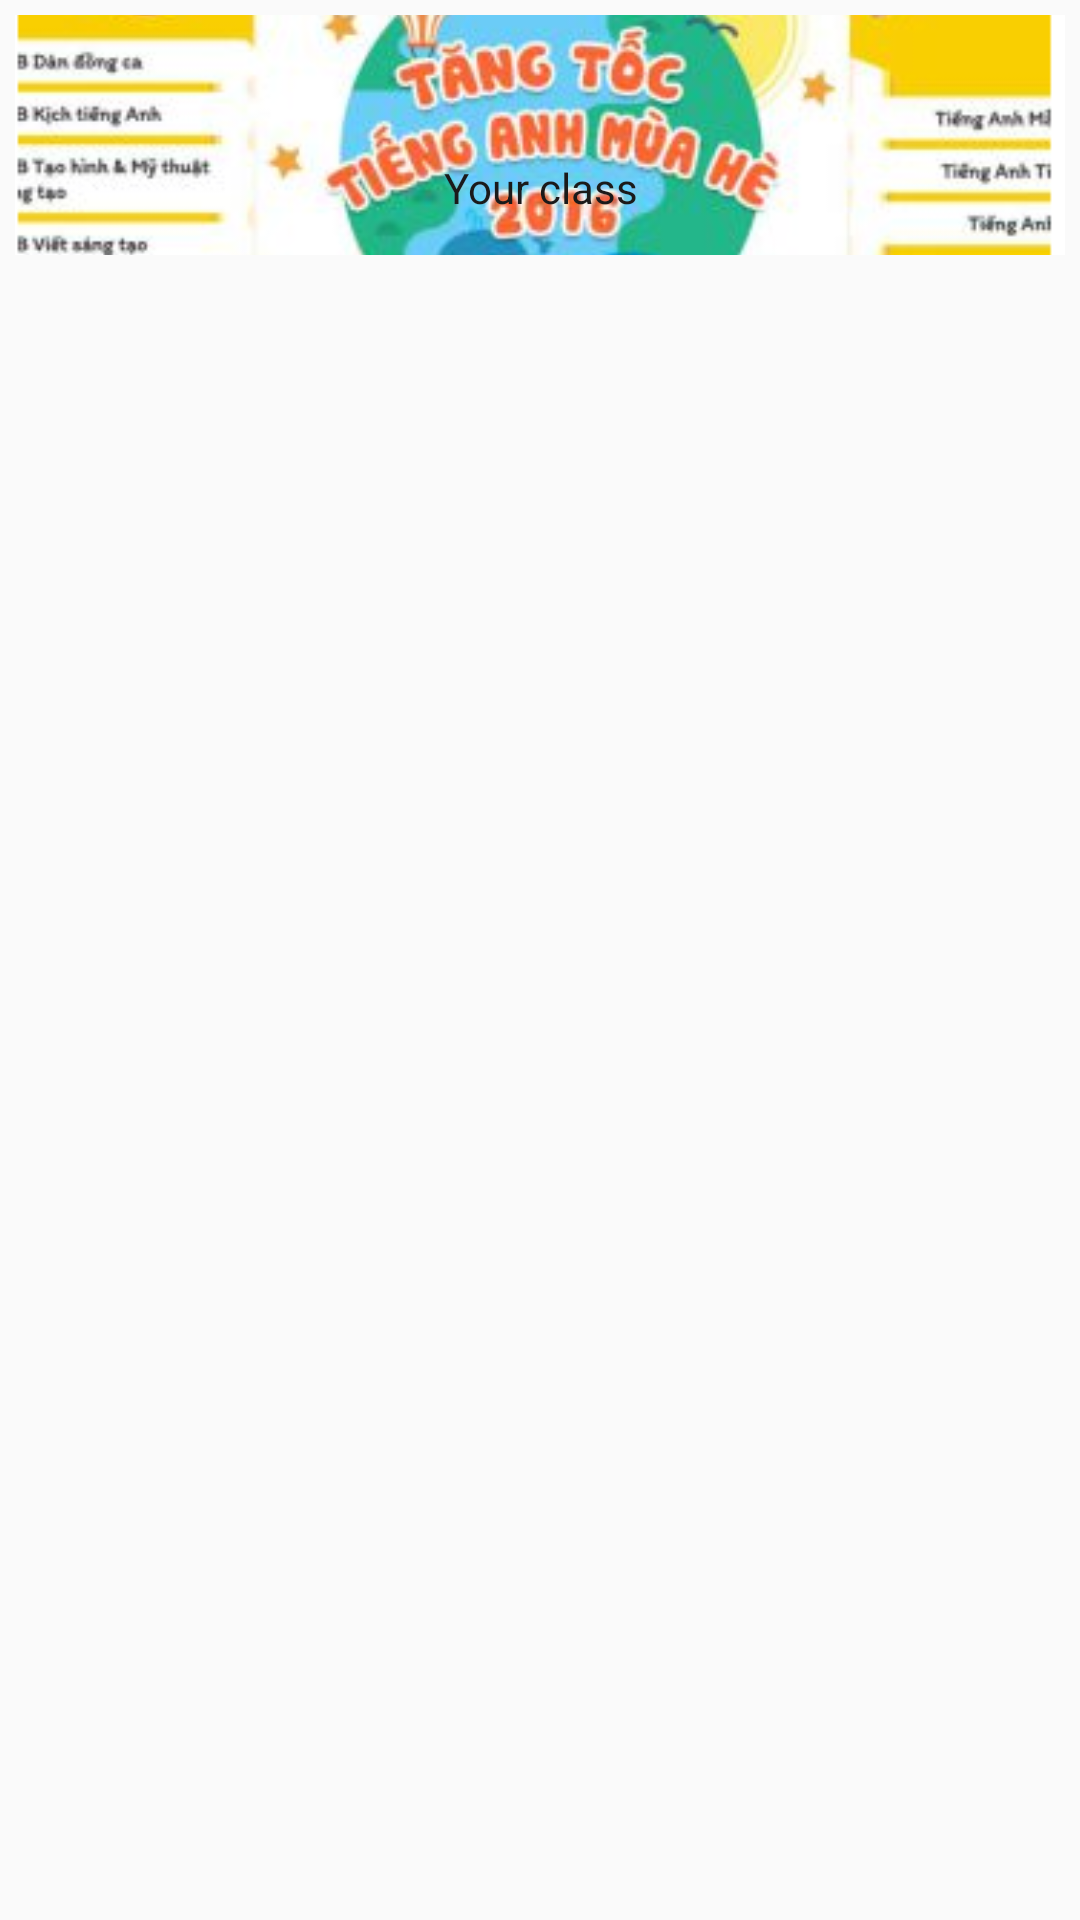

Android layout source for this screen:
<!-- AndroidManifest.xml: application theme AppTheme -->
<!-- res/layout/card_view_list_yourclass.xml -->
<RelativeLayout
    xmlns:card_view="http://schemas.android.com/apk/res-auto"
    xmlns:android="http://schemas.android.com/apk/res/android"
    android:id="@+id/cardview"
    android:layout_width="80dp"
    android:layout_height="wrap_content"
    card_view:cardUseCompatPadding="true"
    card_view:cardCornerRadius="8dp"
    android:layout_marginBottom="16dp">

    <RelativeLayout
        android:layout_width="match_parent"
        android:layout_height="match_parent"
        android:padding="5dp">

        <ImageView
            android:id="@+id/image_youclass"
            android:layout_width="wrap_content"
            android:layout_height="80dp"
            android:contentDescription="settings"
            android:src="@drawable/slide2"
            android:scaleType="centerCrop"
            android:nestedScrollingEnabled="true" />

        <RelativeLayout
            android:layout_width="match_parent"
            android:layout_height="match_parent"
            android:layout_alignParentTop="true"
            android:layout_centerHorizontal="true"
            android:layout_marginTop="40dp">

            <TextView
                android:id="@+id/yourclass_name"
                android:layout_width="wrap_content"
                android:layout_height="wrap_content"
                android:textSize="14sp"
                android:text="Your class"
                android:textColor="#1b1a1a"
                android:gravity="center"
                android:paddingBottom="8dp"
                android:paddingTop="8dp"
                android:background="@android:color/transparent"
                android:layout_alignParentLeft="true"
                android:layout_alignParentStart="true"
                android:layout_alignParentRight="true"
                android:layout_alignParentEnd="true"
                android:layout_alignParentTop="true" />
        </RelativeLayout>

    </RelativeLayout>

</RelativeLayout>
<!-- resources referenced by this layout -->
<resources>
  <!-- drawable slide2: png bitmap (drawable, 164129 bytes) -->
  <style name="AppTheme" parent="Theme.AppCompat.Light.NoActionBar">
          
          <item name="colorPrimary">@color/colorPrimary</item>
          <item name="colorPrimaryDark">@color/colorPrimaryDark</item>
          <item name="colorAccent">@color/colorAccent</item>
      </style>
  <color name="colorPrimary">#3F51B5</color>
  <color name="colorPrimaryDark">#303F9F</color>
  <color name="colorAccent">#FF4081</color>
</resources>
